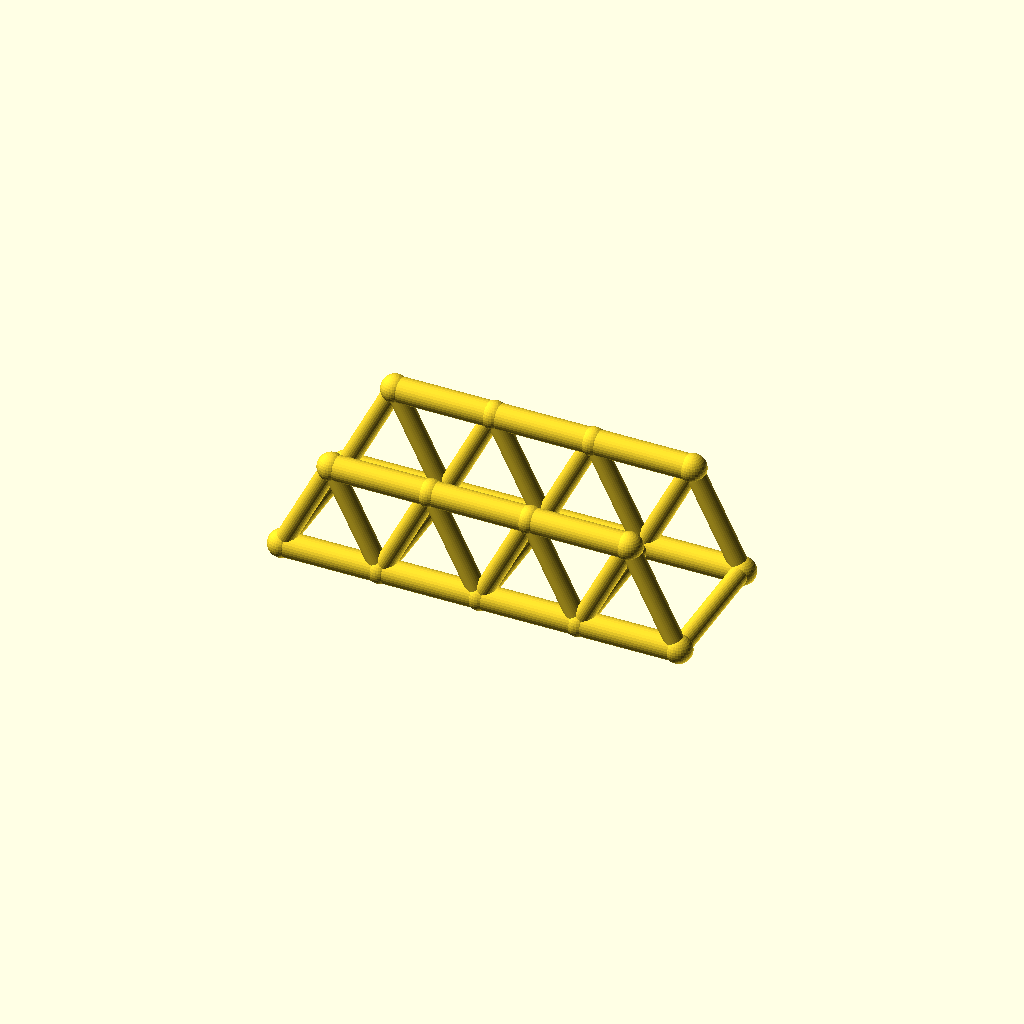
Cell 1: rendered with the file's own defaults.
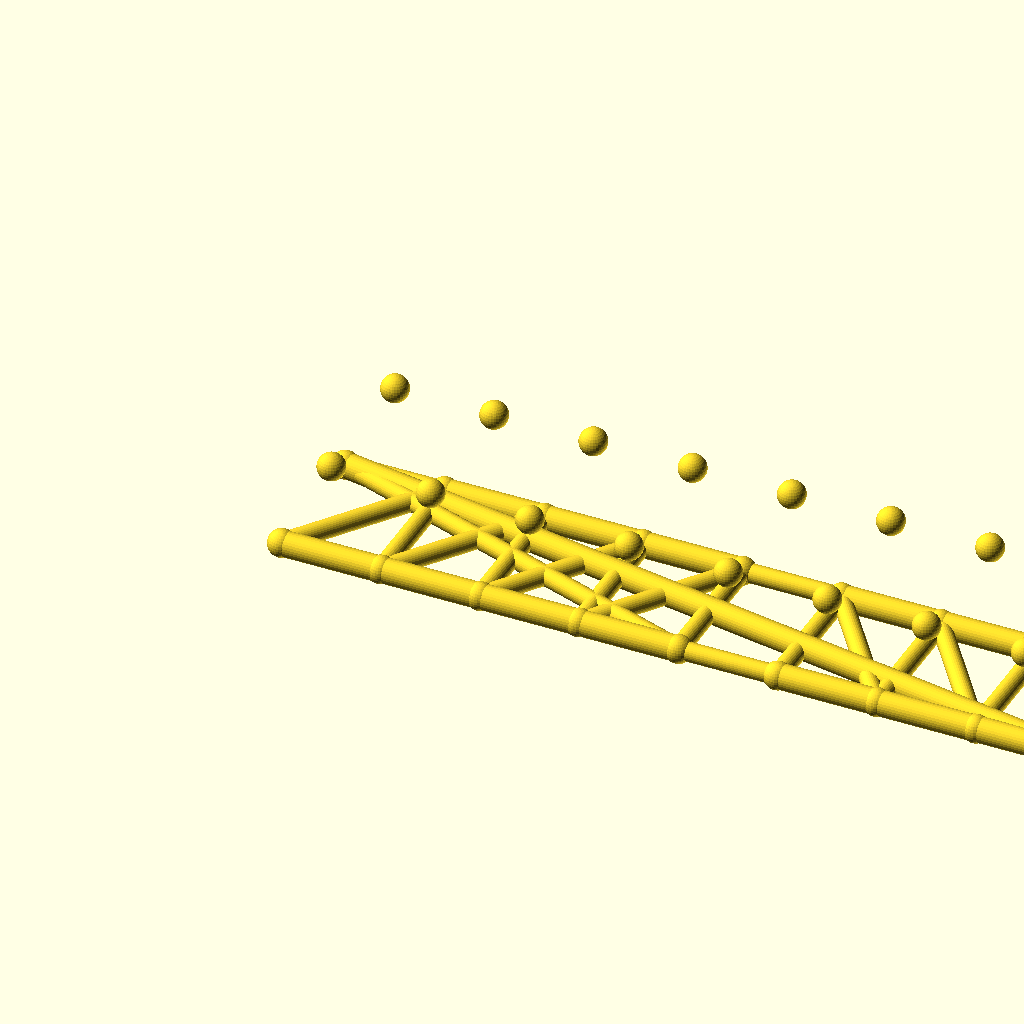
Cell 2: the same model with panels = 8.
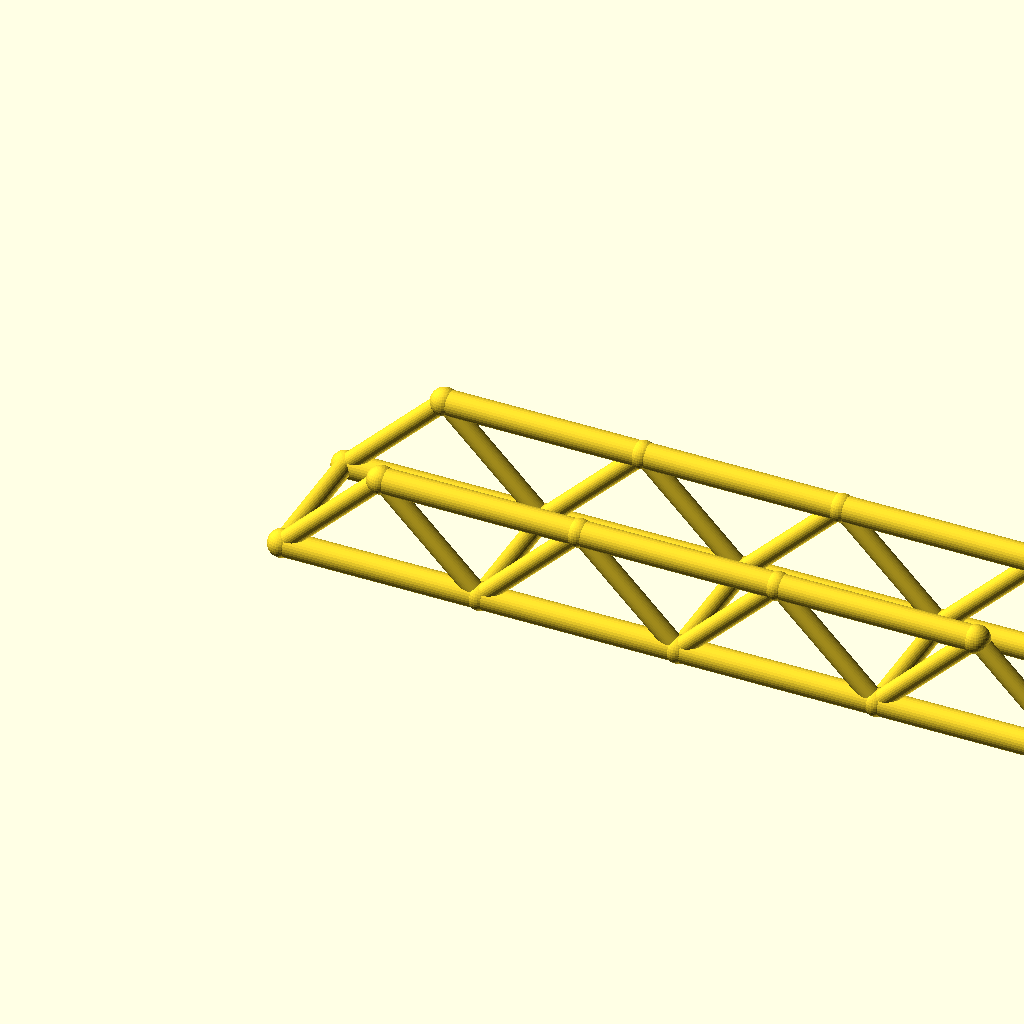
Cell 3 — panel_p set to 64, the other parameters unchanged.
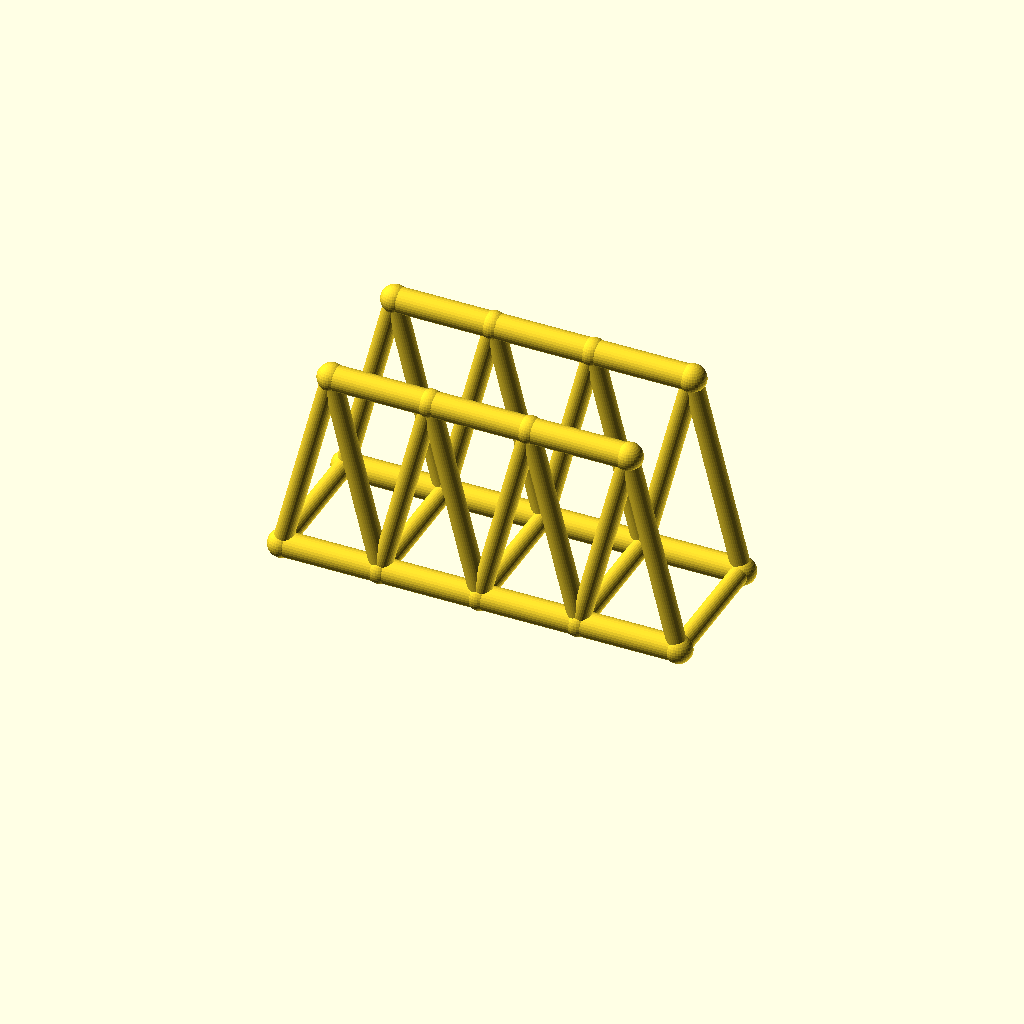
Cell 4: the same model with truss_h = 64.
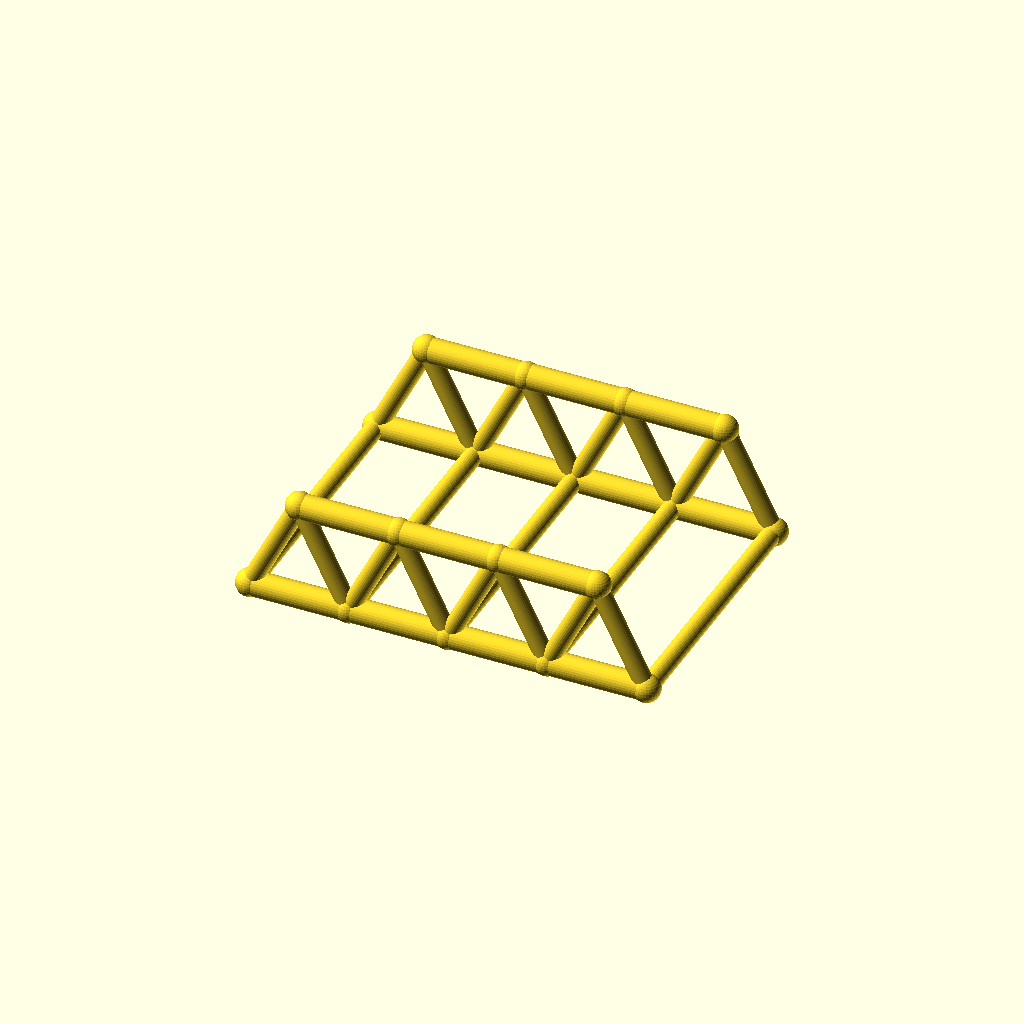
Cell 5: track = 88 (everything else at default).
All cells are drawn from one camera (rotation 55°, 0°, 25°, orthographic, colour scheme Cornfield), so only the parameter changes between them.
Source of the model, optional_data/data/wire2/bridgetrusses/scene_0174.scad:
$fn = 32;

// ----------------------------------------------------------------------
// Warren through truss: span 128 mm, 4 panels, two trusses 44 mm apart
// ----------------------------------------------------------------------

// --- parameters (mm) ---
panels = 4;               // number of equal panels per truss
panel_p = 32;             // panel length, X
span = 128;               // truss span between end joints
truss_h = 32;             // truss height, Z
track = 44;               // distance between the two trusses, Y
chord_r = 4;              // chord member radius
web_r = 3;                // web member radius
deck_r = 3;               // deck beam radius
joint_r = 4.4;            // joint ball radius

bbox_x = span + 2 * joint_r;  // overall X, joints included
bbox_y = track + 2 * joint_r;  // overall Y, joints included
bbox_z = truss_h + 2 * joint_r;  // overall Z, joints included
chord_d = 2 * chord_r;  // chord stock diameter
web_d = 2 * web_r;  // web stock diameter
deck_d = 2 * deck_r;  // deck beam diameter
joint_d = 2 * joint_r;  // joint ball diameter
nodes = [for (side = [-1, 1], i = [0 : panels]) [i * panel_p, side * track / 2, 0], for (side = [-1, 1], i = [0 : panels - 1]) [(i + 0.5) * panel_p, side * track / 2, truss_h]];

module member(a, b, r) {
  /* round stock from joint a to joint b, ends buried in the joint balls */
  d = b - a;
  length = norm(d);
  translate(a) rotate([0, acos(d[2] / length), atan2(d[1], d[0])])
    cylinder(h = length, r = r);
}

module joint(p, r) {
  /* ball at the joint centre, fatter than every member meeting there */
  translate(p) sphere(r = r);
}

/* members - each call is one graph edge */
member(nodes[0], nodes[1], chord_r);
member(nodes[1], nodes[2], chord_r);
member(nodes[2], nodes[3], chord_r);
member(nodes[3], nodes[4], chord_r);
member(nodes[10], nodes[11], chord_r);
member(nodes[11], nodes[12], chord_r);
member(nodes[12], nodes[13], chord_r);
member(nodes[0], nodes[10], web_r);
member(nodes[1], nodes[10], web_r);
member(nodes[1], nodes[11], web_r);
member(nodes[2], nodes[11], web_r);
member(nodes[2], nodes[12], web_r);
member(nodes[3], nodes[12], web_r);
member(nodes[3], nodes[13], web_r);
member(nodes[4], nodes[13], web_r);
member(nodes[5], nodes[6], chord_r);
member(nodes[6], nodes[7], chord_r);
member(nodes[7], nodes[8], chord_r);
member(nodes[8], nodes[9], chord_r);
member(nodes[14], nodes[15], chord_r);
member(nodes[15], nodes[16], chord_r);
member(nodes[16], nodes[17], chord_r);
member(nodes[5], nodes[14], web_r);
member(nodes[6], nodes[14], web_r);
member(nodes[6], nodes[15], web_r);
member(nodes[7], nodes[15], web_r);
member(nodes[7], nodes[16], web_r);
member(nodes[8], nodes[16], web_r);
member(nodes[8], nodes[17], web_r);
member(nodes[9], nodes[17], web_r);
member(nodes[0], nodes[5], deck_r);
member(nodes[1], nodes[6], deck_r);
member(nodes[2], nodes[7], deck_r);
member(nodes[3], nodes[8], deck_r);
member(nodes[4], nodes[9], deck_r);

/* joint balls */
for (p = nodes) joint(p, joint_r);
Parameter table extracted from the source (name, type, default, range or options):
panels: number, default 4
panel_p: number, default 32
span: number, default 128
truss_h: number, default 32
track: number, default 44
chord_r: number, default 4
web_r: number, default 3
deck_r: number, default 3
joint_r: number, default 4.4
